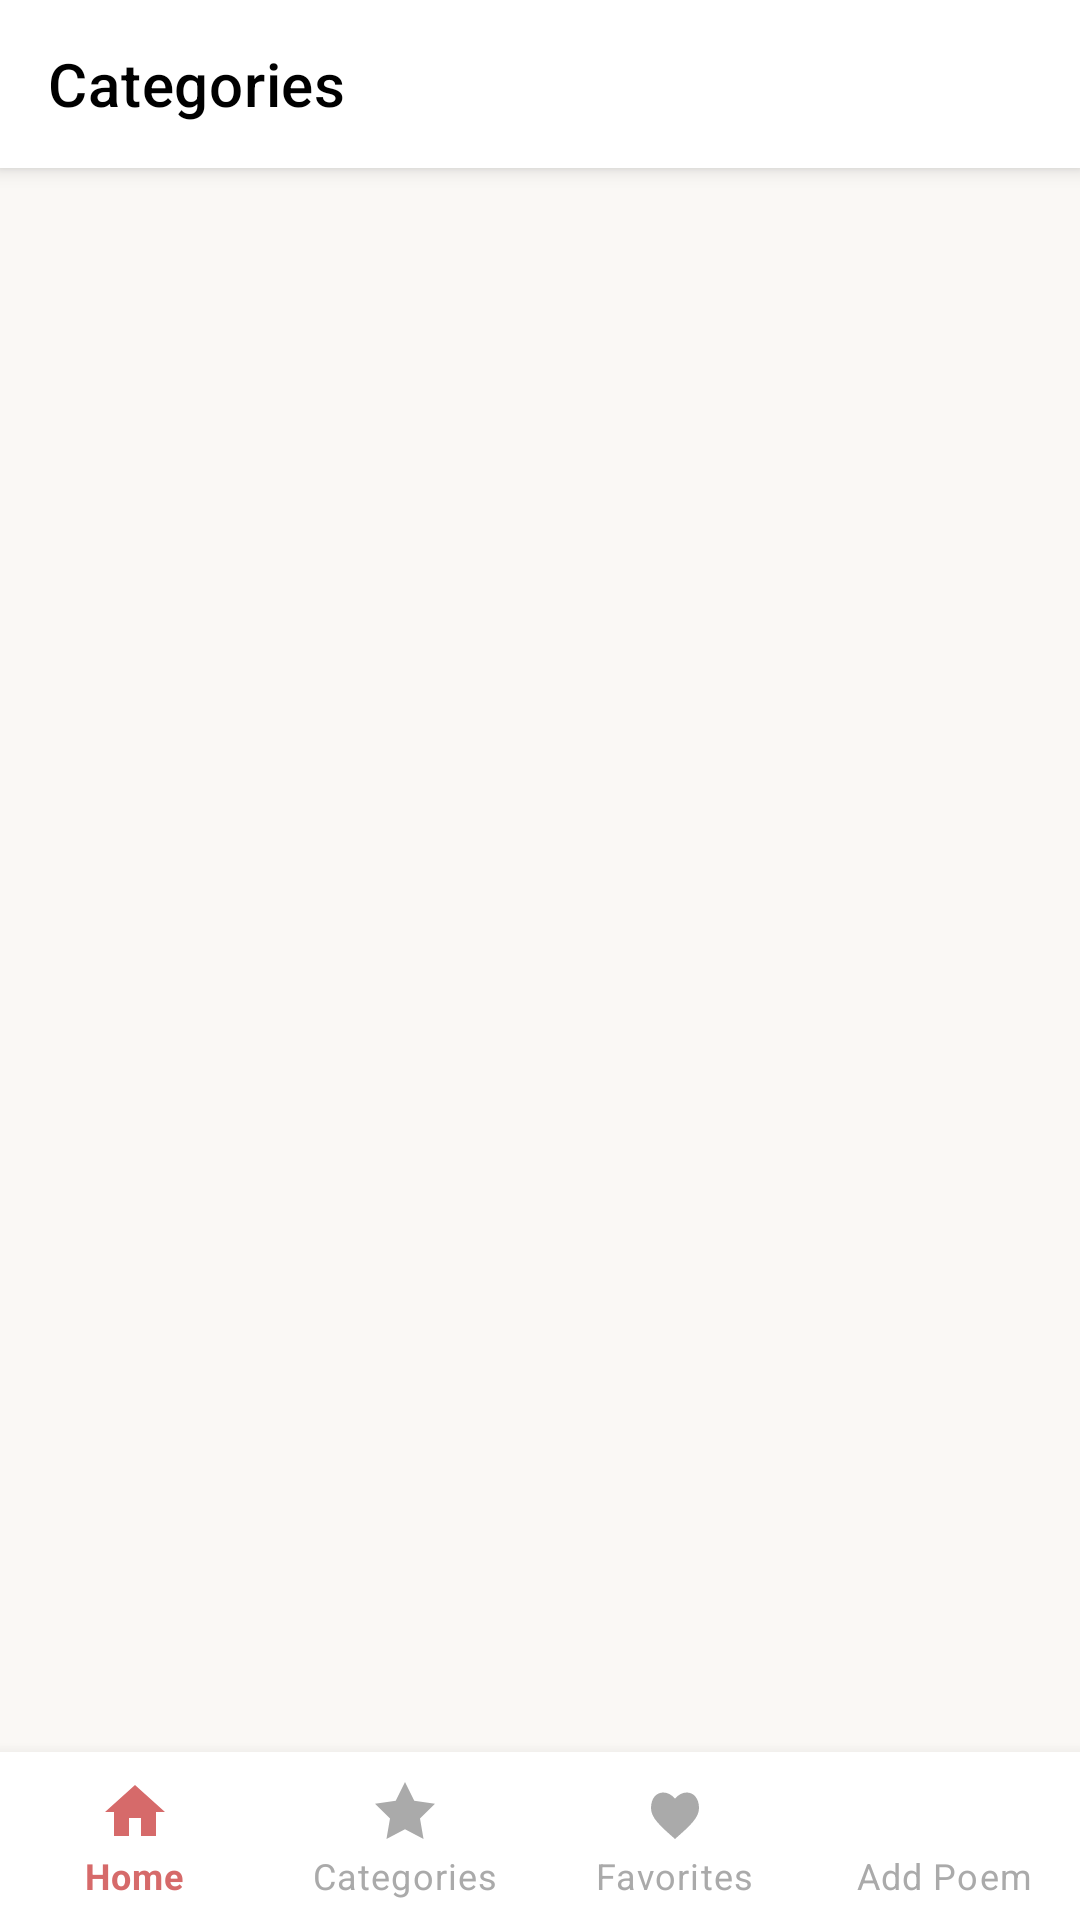

Reconstruct the res/layout file that produces this screen, plus the resources it refers to.
<!-- AndroidManifest.xml: application theme Theme.Nazmi -->
<!-- res/layout/activity_categories.xml -->
<?xml version="1.0" encoding="utf-8"?>

<androidx.constraintlayout.widget.ConstraintLayout xmlns:android="http://schemas.android.com/apk/res/android"
    xmlns:app="http://schemas.android.com/apk/res-auto"
    android:layout_width="match_parent"
    android:layout_height="match_parent"
    android:background="?android:attr/colorBackground"
    android:fitsSystemWindows="true">

    <com.google.android.material.appbar.MaterialToolbar
        android:id="@+id/toolbar"
        android:layout_width="match_parent"
        android:layout_height="wrap_content"
        android:background="?attr/colorSurface"
        android:elevation="4dp"
        app:title="@string/categories"
        app:titleTextColor="?attr/colorOnSurface"
        app:titleTextAppearance="@style/Nazmi.ToolbarTitle"
        app:layout_constraintTop_toTopOf="parent"
        app:layout_constraintStart_toStartOf="parent"
        app:layout_constraintEnd_toEndOf="parent" />

    <ListView
        android:id="@+id/categoriesList"
        android:layout_width="match_parent"
        android:layout_height="0dp"
        android:divider="@android:color/transparent"
        android:dividerHeight="8dp"
        android:padding="16dp"
        app:layout_constraintTop_toBottomOf="@id/toolbar"
        app:layout_constraintBottom_toTopOf="@id/bottom_navigation"
        app:layout_constraintStart_toStartOf="parent"
        app:layout_constraintEnd_toEndOf="parent" />

    
    <com.google.android.material.bottomnavigation.BottomNavigationView
        android:id="@+id/bottom_navigation"
        android:layout_width="0dp"
        android:layout_height="wrap_content"
        android:layout_marginStart="0dp"
        android:layout_marginEnd="0dp"
        android:background="?attr/colorSurface"
        app:layout_constraintBottom_toBottomOf="parent"
        app:layout_constraintStart_toStartOf="parent"
        app:layout_constraintEnd_toEndOf="parent"
        app:menu="@menu/bottom_nav_menu"
        app:labelVisibilityMode="labeled"
        app:itemIconTint="@color/bottom_nav_selector"
        app:itemTextColor="@color/bottom_nav_selector" />

</androidx.constraintlayout.widget.ConstraintLayout>
<!-- resources referenced by this layout -->
<resources>
  <string name="categories">Categories</string>
  <style name="Nazmi.ToolbarTitle" parent="TextAppearance.MaterialComponents.Headline6">
          <item name="android:fontFamily">serif</item>
          <item name="android:textSize">20sp</item>
          <item name="android:textStyle">normal</item>
      </style>
  <style name="Theme.Nazmi" parent="Base.Theme.Nazmi" />
  <style name="Base.Theme.Nazmi" parent="Theme.MaterialComponents.DayNight.NoActionBar">
          <item name="android:windowAnimationStyle">@style/Nazmi.FadeWindowAnimation</item>
          <item name="android:fontFamily">serif</item>
          <item name="android:textColor">@color/nazmi_text_light</item>
          <item name="android:colorBackground">@color/nazmi_bg_light</item>
          <item name="android:buttonStyle">@style/Nazmi.ButtonStyle</item>
          <item name="materialButtonStyle">@style/Nazmi.M3ButtonStyle</item>
      </style>
  <style name="Nazmi.FadeWindowAnimation">
          <item name="android:activityOpenEnterAnimation">@android:anim/fade_in</item>
          <item name="android:activityOpenExitAnimation">@android:anim/fade_out</item>
          <item name="android:activityCloseEnterAnimation">@android:anim/fade_in</item>
          <item name="android:activityCloseExitAnimation">@android:anim/fade_out</item>
      </style>
  <color name="nazmi_text_light">#2C2C2C</color>
  <color name="nazmi_bg_light">#FAF8F5</color>
  <style name="Nazmi.ButtonStyle" parent="@android:style/Widget.Button">
          <item name="android:textAllCaps">false</item>
          <item name="android:textColor">@color/nazmi_text_light</item>
          <item name="android:background">@color/nazmi_button_light</item>
          <item name="android:paddingLeft">16dp</item>
          <item name="android:paddingRight">16dp</item>
          <item name="android:paddingTop">10dp</item>
          <item name="android:paddingBottom">10dp</item>
      </style>
  <style name="Nazmi.M3ButtonStyle" parent="Widget.MaterialComponents.Button">
          <item name="android:textAllCaps">false</item>
      </style>
  <color name="nazmi_button_light">#E8B4B8</color>
</resources>
